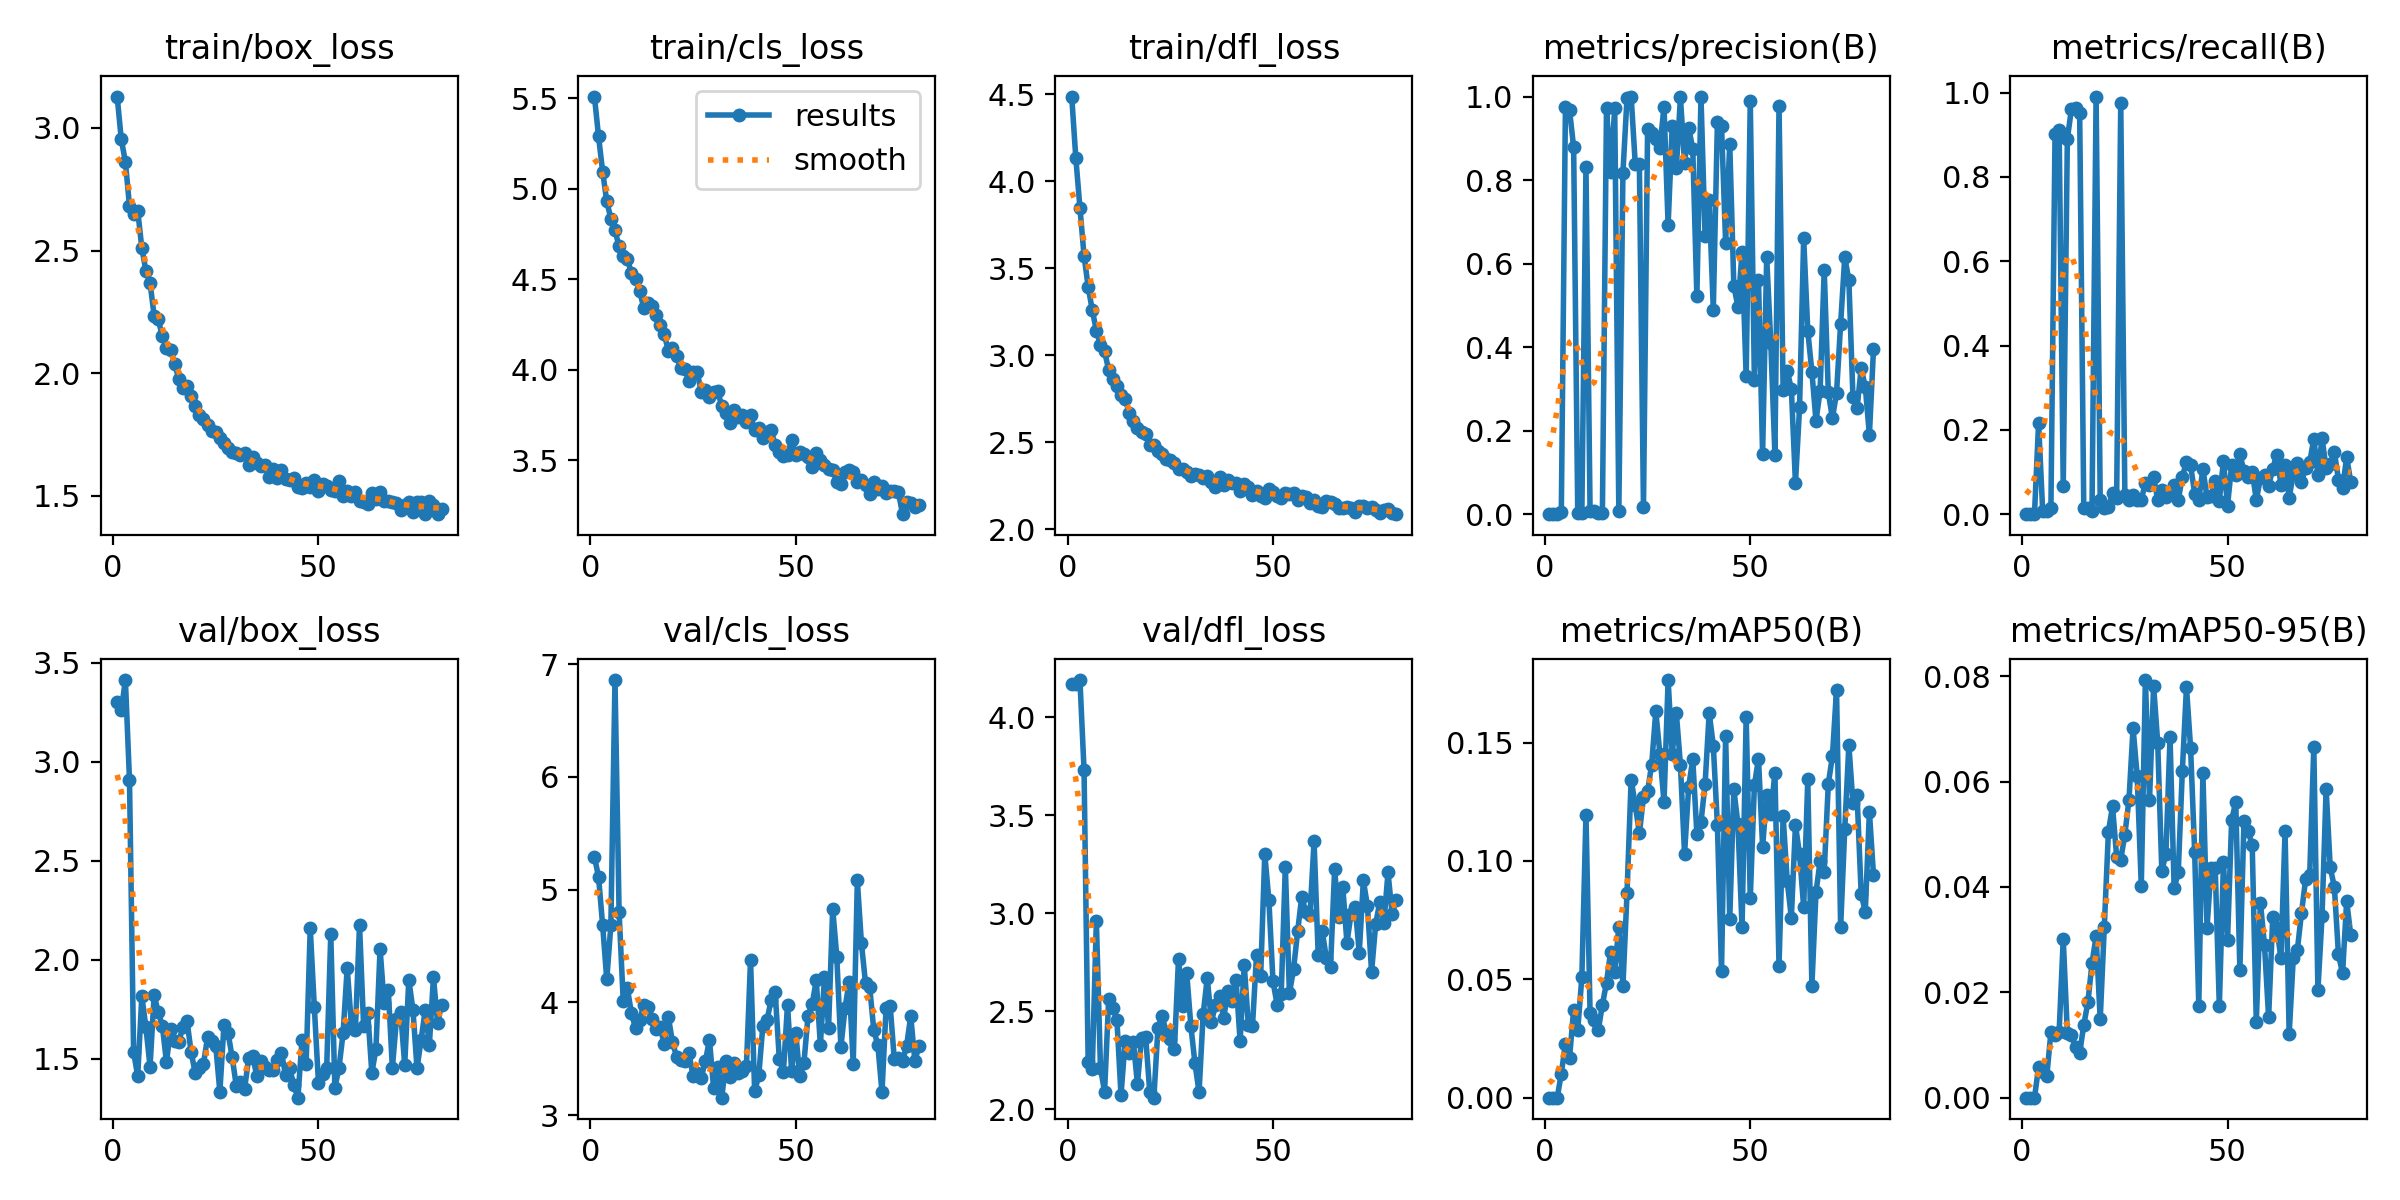

The table this chart was drawn from, first rows:
epoch, train/box_loss, train/cls_loss, train/dfl_loss, metrics/precision(B), metrics/recall(B), metrics/mAP50(B), metrics/mAP50-95(B), val/box_loss, val/cls_loss, val/dfl_loss, lr/pg0, lr/pg1, lr/pg2
1, 3.128, 5.508, 4.487, 0, 0, 0, 0, 3.303, 5.291, 4.171, 0.0001248, 0.0001248, 0.0001248
2, 2.953, 5.288, 4.132, 0, 0, 0, 0, 3.26, 5.113, 4.169, 0.0002506, 0.0002506, 0.0002506
3, 2.862, 5.093, 3.848, 0, 0, 0, 0, 3.413, 4.683, 4.19, 0.0003739, 0.0003739, 0.0003739
4, 2.682, 4.929, 3.572, 0.00593, 0.216, 0.01019, 0.00579, 2.908, 4.203, 3.731, 0.0003736, 0.0003736, 0.0003736
5, 2.648, 4.834, 3.394, 0.9748, 0.0068, 0.02282, 0.00486, 1.535, 4.686, 2.243, 0.0003736, 0.0003736, 0.0003736
6, 2.663, 4.769, 3.26, 0.9669, 0.0068, 0.01676, 0.00414, 1.413, 6.86, 2.204, 0.0003698, 0.0003698, 0.0003698
7, 2.511, 4.68, 3.142, 0.8787, 0.01361, 0.03705, 0.01244, 1.816, 4.803, 2.962, 0.0003659, 0.0003659, 0.0003659
8, 2.417, 4.625, 3.059, 0.00334, 0.901, 0.02877, 0.01181, 1.659, 4.016, 2.211, 0.0003621, 0.0003621, 0.0003621
9, 2.37, 4.613, 3.023, 0.00344, 0.9112, 0.05091, 0.01248, 1.461, 4.128, 2.091, 0.0003583, 0.0003583, 0.0003583
10, 2.234, 4.531, 2.915, 0.8315, 0.0666, 0.1195, 0.03012, 1.82, 3.906, 2.564, 0.0003545, 0.0003545, 0.0003545
11, 2.219, 4.503, 2.863, 0.00789, 0.8904, 0.03578, 0.01225, 1.737, 3.769, 2.516, 0.0003507, 0.0003507, 0.0003507
12, 2.151, 4.434, 2.824, 0.00732, 0.961, 0.03298, 0.01186, 1.667, 3.84, 2.458, 0.0003469, 0.0003469, 0.0003469
13, 2.101, 4.341, 2.771, 0.0037, 0.9626, 0.02863, 0.00959, 1.483, 3.98, 2.073, 0.0003431, 0.0003431, 0.0003431
14, 2.097, 4.367, 2.748, 0.0038, 0.9503, 0.0392, 0.00848, 1.653, 3.963, 2.348, 0.0003393, 0.0003393, 0.0003393
15, 2.038, 4.351, 2.669, 0.9726, 0.01361, 0.04863, 0.01382, 1.589, 3.856, 2.289, 0.0003354, 0.0003354, 0.0003354
16, 1.976, 4.303, 2.623, 0.8183, 0.01361, 0.06159, 0.01808, 1.585, 3.767, 2.345, 0.0003316, 0.0003316, 0.0003316
17, 1.94, 4.247, 2.583, 0.9724, 0.0068, 0.05323, 0.02551, 1.663, 3.779, 2.13, 0.0003278, 0.0003278, 0.0003278
18, 1.947, 4.195, 2.562, 0.00751, 0.9905, 0.0723, 0.03064, 1.692, 3.627, 2.367, 0.000324, 0.000324, 0.000324
19, 1.909, 4.103, 2.546, 0.8179, 0.03401, 0.04724, 0.01484, 1.535, 3.87, 2.372, 0.0003202, 0.0003202, 0.0003202
20, 1.868, 4.117, 2.485, 0.9973, 0.01361, 0.08665, 0.03248, 1.428, 3.645, 2.088, 0.0003164, 0.0003164, 0.0003164
21, 1.828, 4.077, 2.482, 1, 0.01742, 0.1344, 0.05051, 1.452, 3.518, 2.06, 0.0003126, 0.0003126, 0.0003126
22, 1.812, 4.006, 2.45, 0.8389, 0.04985, 0.1236, 0.0553, 1.473, 3.491, 2.416, 0.0003088, 0.0003088, 0.0003088
23, 1.787, 4.002, 2.432, 0.8386, 0.03912, 0.1116, 0.04572, 1.609, 3.479, 2.475, 0.000305, 0.000305, 0.000305
24, 1.764, 3.939, 2.403, 0.01667, 0.9745, 0.1269, 0.04519, 1.592, 3.553, 2.397, 0.0003011, 0.0003011, 0.0003011
25, 1.762, 3.986, 2.399, 0.9213, 0.04592, 0.1295, 0.04995, 1.566, 3.347, 2.357, 0.0002973, 0.0002973, 0.0002973
26, 1.736, 3.986, 2.382, 0.9118, 0.03382, 0.1407, 0.05651, 1.334, 3.373, 2.306, 0.0002935, 0.0002935, 0.0002935
27, 1.714, 3.878, 2.349, 0.8995, 0.04592, 0.1632, 0.07015, 1.671, 3.333, 2.769, 0.0002897, 0.0002897, 0.0002897
28, 1.694, 3.885, 2.345, 0.8778, 0.03401, 0.1451, 0.0611, 1.629, 3.476, 2.525, 0.0002859, 0.0002859, 0.0002859
29, 1.679, 3.846, 2.329, 0.976, 0.03401, 0.1248, 0.04023, 1.508, 3.669, 2.695, 0.0002821, 0.0002821, 0.0002821
30, 1.676, 3.876, 2.304, 0.692, 0.07426, 0.1764, 0.07927, 1.363, 3.241, 2.427, 0.0002783, 0.0002783, 0.0002783
31, 1.668, 3.88, 2.316, 0.9302, 0.06973, 0.1453, 0.05645, 1.385, 3.423, 2.236, 0.0002745, 0.0002745, 0.0002745
32, 1.675, 3.799, 2.315, 0.8281, 0.08844, 0.1625, 0.07813, 1.345, 3.155, 2.088, 0.0002706, 0.0002706, 0.0002706
33, 1.627, 3.762, 2.292, 0.998, 0.03401, 0.1405, 0.06736, 1.503, 3.479, 2.486, 0.0002668, 0.0002668, 0.0002668
34, 1.658, 3.706, 2.304, 0.8408, 0.05782, 0.103, 0.04298, 1.513, 3.337, 2.671, 0.000263, 0.000263, 0.000263
35, 1.633, 3.778, 2.272, 0.9254, 0.04082, 0.1312, 0.04633, 1.412, 3.46, 2.447, 0.0002592, 0.0002592, 0.0002592
36, 1.623, 3.736, 2.243, 0.8748, 0.05272, 0.143, 0.06838, 1.489, 3.369, 2.533, 0.0002554, 0.0002554, 0.0002554
37, 1.624, 3.751, 2.303, 0.5215, 0.06859, 0.1115, 0.03971, 1.458, 3.391, 2.578, 0.0002516, 0.0002516, 0.0002516
38, 1.576, 3.713, 2.255, 0.9998, 0.03401, 0.1164, 0.0428, 1.445, 3.433, 2.465, 0.0002478, 0.0002478, 0.0002478
39, 1.611, 3.751, 2.285, 0.6655, 0.08844, 0.1324, 0.0621, 1.442, 4.38, 2.605, 0.000244, 0.000244, 0.000244
40, 1.575, 3.669, 2.266, 0.7526, 0.1243, 0.1625, 0.07793, 1.493, 3.209, 2.552, 0.0002402, 0.0002402, 0.0002402
41, 1.605, 3.676, 2.264, 0.4899, 0.1162, 0.1487, 0.06642, 1.53, 3.352, 2.66, 0.0002363, 0.0002363, 0.0002363
42, 1.569, 3.624, 2.222, 0.9388, 0.04862, 0.1151, 0.04657, 1.419, 3.794, 2.348, 0.0002325, 0.0002325, 0.0002325
43, 1.566, 3.657, 2.262, 0.9305, 0.03401, 0.0535, 0.01749, 1.452, 3.841, 2.738, 0.0002287, 0.0002287, 0.0002287
44, 1.575, 3.667, 2.244, 0.6497, 0.1074, 0.153, 0.0616, 1.368, 4.017, 2.43, 0.0002249, 0.0002249, 0.0002249
45, 1.538, 3.581, 2.197, 0.8873, 0.04082, 0.07536, 0.03227, 1.304, 4.092, 2.424, 0.0002211, 0.0002211, 0.0002211
46, 1.533, 3.545, 2.22, 0.5463, 0.04401, 0.1302, 0.04364, 1.595, 3.501, 2.79, 0.0002173, 0.0002173, 0.0002173
47, 1.551, 3.525, 2.192, 0.4968, 0.07919, 0.1156, 0.04358, 1.472, 3.381, 2.682, 0.0002135, 0.0002135, 0.0002135
48, 1.538, 3.526, 2.181, 0.6269, 0.03231, 0.07189, 0.01733, 2.16, 3.981, 3.303, 0.0002097, 0.0002097, 0.0002097
49, 1.565, 3.611, 2.234, 0.3299, 0.1256, 0.1609, 0.04464, 1.761, 3.392, 3.066, 0.0002059, 0.0002059, 0.0002059
50, 1.521, 3.53, 2.214, 0.9893, 0.02041, 0.08414, 0.02998, 1.381, 3.73, 2.654, 0.0002021, 0.0002021, 0.0002021
51, 1.55, 3.542, 2.192, 0.3217, 0.1162, 0.1319, 0.05268, 1.425, 3.342, 2.534, 0.0001982, 0.0001982, 0.0001982
52, 1.541, 3.532, 2.181, 0.5615, 0.09301, 0.1432, 0.05614, 1.451, 3.462, 2.587, 0.0001944, 0.0001944, 0.0001944
53, 1.525, 3.515, 2.21, 0.1434, 0.1416, 0.106, 0.02419, 2.129, 3.882, 3.238, 0.0001906, 0.0001906, 0.0001906
54, 1.518, 3.464, 2.2, 0.6149, 0.1024, 0.1278, 0.05257, 1.355, 3.982, 2.593, 0.0001868, 0.0001868, 0.0001868
55, 1.56, 3.54, 2.206, 0.409, 0.0873, 0.1197, 0.05053, 1.455, 4.197, 2.715, 0.000183, 0.000183, 0.000183
56, 1.498, 3.5, 2.166, 0.1428, 0.1008, 0.1373, 0.04804, 1.63, 3.621, 2.908, 0.0001792, 0.0001792, 0.0001792
57, 1.518, 3.475, 2.189, 0.9779, 0.03401, 0.05559, 0.01429, 1.96, 4.222, 3.086, 0.0001754, 0.0001754, 0.0001754
58, 1.501, 3.45, 2.186, 0.2965, 0.08468, 0.1188, 0.03704, 1.676, 3.777, 3.005, 0.0001716, 0.0001716, 0.0001716
59, 1.514, 3.447, 2.152, 0.3423, 0.09331, 0.09139, 0.02892, 1.647, 4.832, 2.99, 0.0001677, 0.0001677, 0.0001677
60, 1.479, 3.381, 2.167, 0.3008, 0.06623, 0.07607, 0.01523, 2.177, 4.405, 3.367, 0.0001639, 0.0001639, 0.0001639
... 20 more rows
